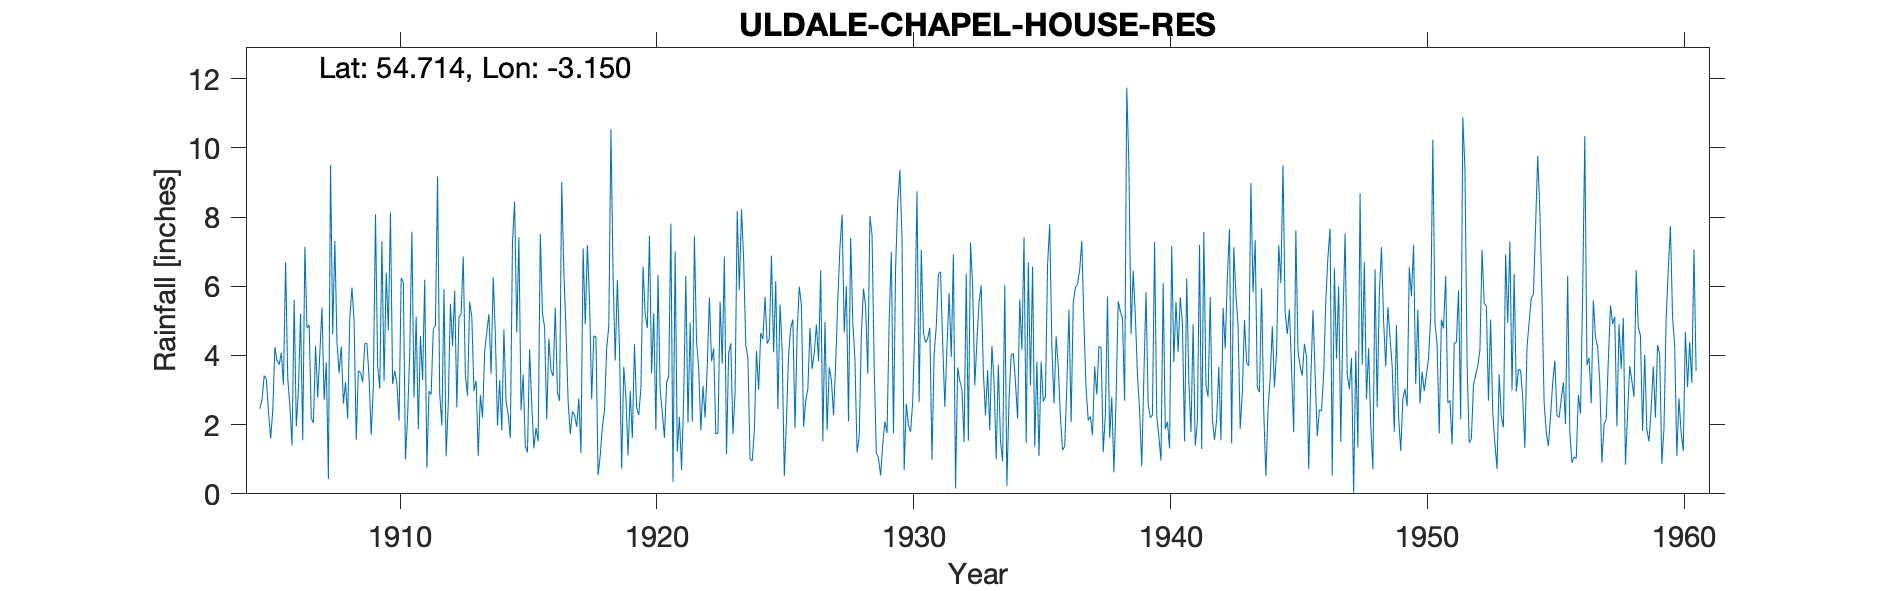

The file beside this chart, header and first rows:
ULDALE CHAPEL HOUSE RESERVOIR, , , , , , , , , , , , , , , , , , , , , , , 
Grid ref, NY260360, Long, -3.15, Lat, 54.71, Elevation, 600, ft, , , , , , , , , , , , , , , 
Station no, 3608, , , , , , , , , , , , , , , , , , , , , , 
, 1900, 1901, 1902, 1903, 1904, 1905, 1906, 1907, 1908, 1909, 1910, 1911, 1912, 1913, 1914, 1915, 1916, 1917, 1918, 1919, 1920, 1921, 1922
January, , , , , , 2.46, 6.69, 2.19, 4.39, 3.24, 4.73, 2.78, 2.9, 3.41, 3.47, 4.66, 5.21, 2.67, 4.57, 4.18, 5.2, 7.81, 4.41
February, , , , , , 2.74, 3.35, 2.05, 3.49, 4.34, 8.13, 5.12, 1.98, 2.84, 6.26, 7.42, 4.82, 1.73, 4.53, 0.72, 4.79, 0.34, 3.63
March, , , , , , 3.42, 2.53, 4.28, 4.26, 4.35, 3.17, 1.87, 5.92, 5.55, 4.6, 2.42, 2.15, 2.38, 0.54, 3.67, 7.46, 7.01, 1.84
April, , , , , , 3.31, 1.4, 2.78, 2.61, 3.36, 3.56, 4.56, 1.08, 5.11, 1.97, 3.45, 4.49, 2.28, 1.11, 2.77, 3.49, 1.22, 3.12
May, , , , , , 2.38, 5.61, 4.07, 3.23, 1.71, 3.19, 3.29, 2.61, 2.97, 3.28, 1.39, 3.57, 1.94, 1.93, 1.11, 5.22, 2.22, 2.2
June, , , , , , 1.6, 1.95, 5.39, 2.17, 3.12, 2.12, 6.19, 5.49, 3.27, 1.83, 1.2, 3.4, 2.76, 2.42, 2.97, 1.84, 0.69, 3.68
July, , , , , , 2.4, 3.02, 2.72, 5.08, 8.08, 6.24, 0.75, 4.27, 1.09, 4.75, 4.18, 5.38, 1.18, 4.2, 1.61, 6.33, 2.79, 5.68
August, , , , , , 4.24, 5.21, 3.8, 5.96, 3.7, 6.11, 2.97, 5.87, 2.86, 2.68, 2.58, 2.92, 7.1, 4.84, 4.32, 3, 6.3, 3.83
September, , , , , , 3.85, 1.55, 0.43, 4.99, 3.04, 1, 2.87, 2.5, 2.21, 2.29, 1.31, 2.69, 4.9, 10.54, 2.5, 2.37, 2.05, 4.2
October, , , , , , 3.73, 7.14, 9.5, 1.56, 7.3, 2.25, 4.76, 5.13, 4.09, 1.61, 1.91, 9.01, 7.19, 6.34, 2.28, 1.62, 4.95, 1.73
November, , , , , , 4.08, 4.79, 4.61, 3.56, 3.26, 4.07, 4.87, 5.19, 4.69, 7.27, 1.52, 6.43, 5.57, 3.85, 3.05, 3.21, 2.08, 1.76
December, , , , , , 3.15, 4.88, 7.31, 3.5, 6.39, 7.58, 9.17, 6.86, 5.19, 8.45, 7.51, 4.75, 2.74, 6.18, 6.56, 3.4, 7.44, 5.55
Total, , , , , , 37.36, 48.12, 49.13, 44.8, 51.89, 52.15, 49.2, 49.8, 43.28, 48.46, 39.55, 54.82, 42.44, 51.05, 35.74, 47.93, 44.9, 41.63
1916 total wrong addition on record - to…, , , , , , , , , , , , , , , , , , , , , , , 
